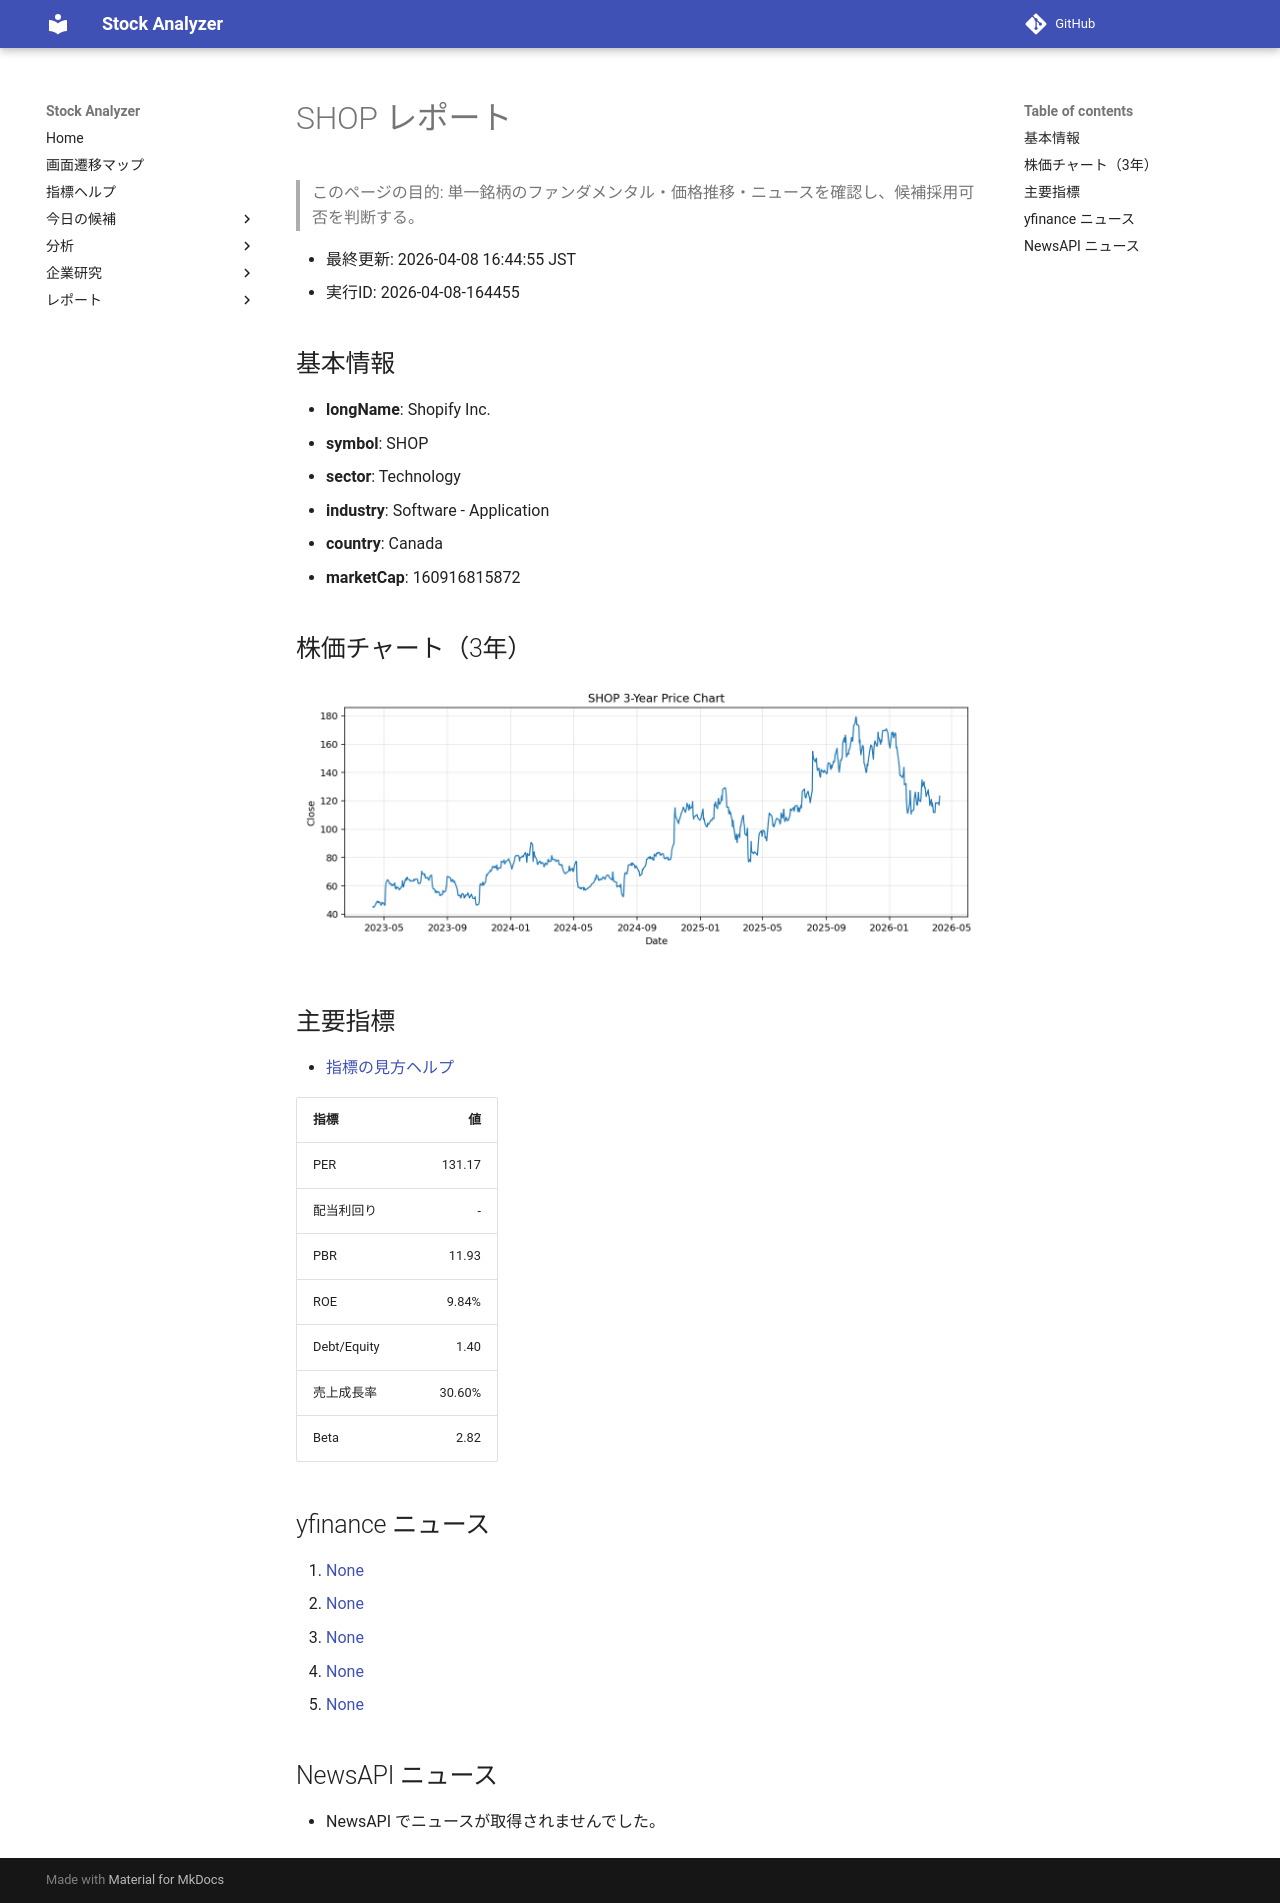

repository: Yumi-note/Making-APP · page: reports/2026-04-08/164455/SHOP/index.html · generator: mkdocs

# SHOP レポート

> このページの目的: 単一銘柄のファンダメンタル・価格推移・ニュースを確認し、候補採用可否を判断する。

- 最終更新: 2026-04-08 16:44:55 JST
- 実行ID: 2026-04-08-164455

## 基本情報

- **longName**: Shopify Inc.
- **symbol**: SHOP
- **sector**: Technology
- **industry**: Software - Application
- **country**: Canada
- **marketCap**: 160916815872

## 株価チャート（3年）

![SHOP 3-year price chart](SHOP_3y.png)

## 主要指標

- [指標の見方ヘルプ](../../../../indicators.md)

| 指標 | 値 |
|---|---:|
| PER | 131.17 |
| 配当利回り | - |
| PBR | 11.93 |
| ROE | 9.84% |
| Debt/Equity | 1.40 |
| 売上成長率 | 30.60% |
| Beta | 2.82 |

## yfinance ニュース

1. [None](None)
2. [None](None)
3. [None](None)
4. [None](None)
5. [None](None)

## NewsAPI ニュース

- NewsAPI でニュースが取得されませんでした。
